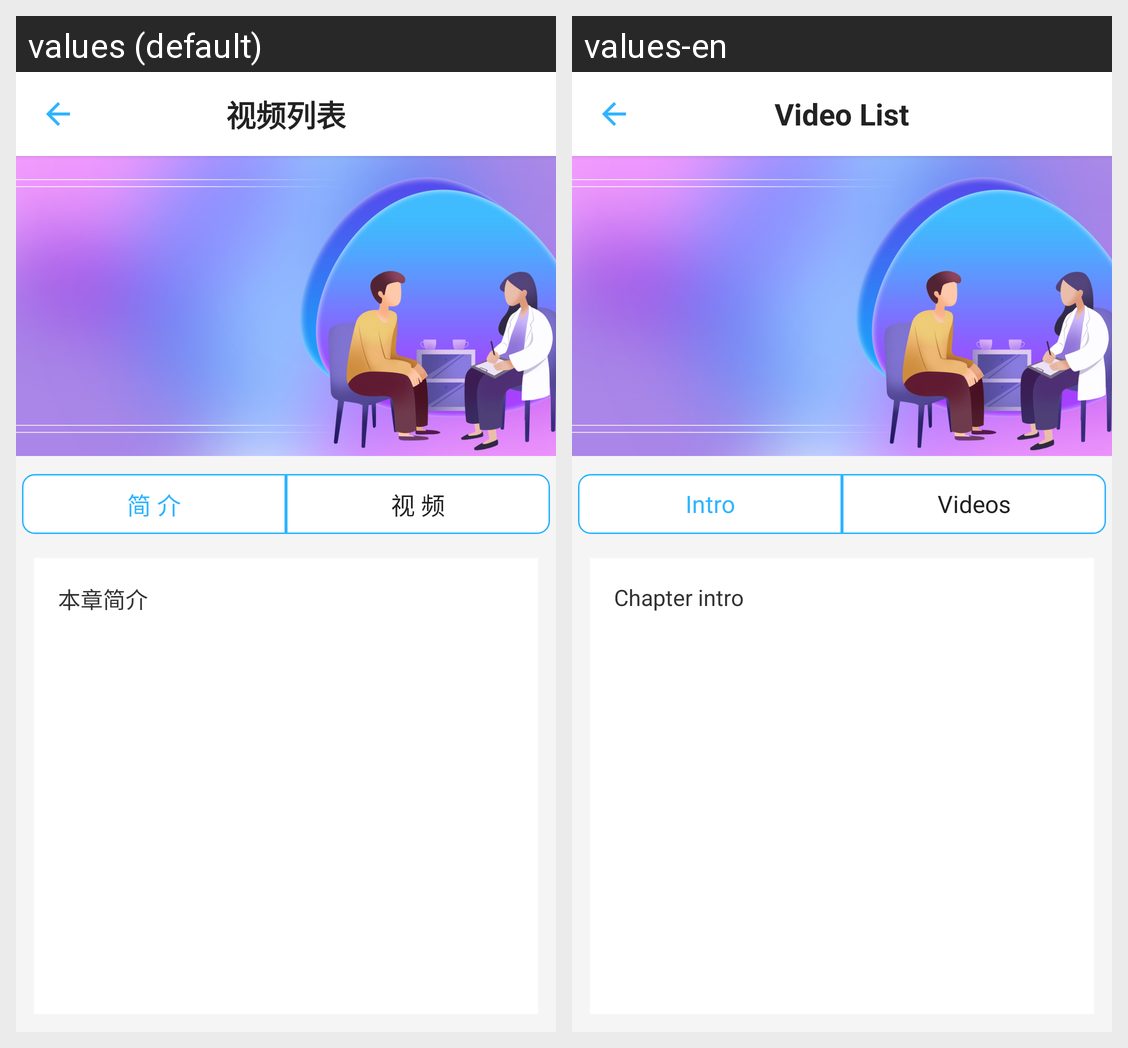

Here is an Android app screen in its default locale and in the app's own translations. Write out the translated-string differences for the strings that appear on this screen.
Android screen res/layout/activity_video_list.xml rendered under 2 locales, left to right: values (default), values-en. Device: Nexus 5 (rendered at 1080×1920; each locale shown at half size, 540×960, under a caption strip naming it); theme Theme.Xinqiao.
Strings drawn on this screen, with the default value and each locale's value (text and hints the layout hard-codes, and strings that could not be matched under every locale, appear in the picture but are not listed):

video_list_title
  values: 视频列表
  values-en: Video List

tab_intro
  values: 简 介
  values-en: Intro

tab_video
  values: 视 频
  values-en: Videos

chapter_intro_title
  values: 本章简介
  values-en: Chapter intro
